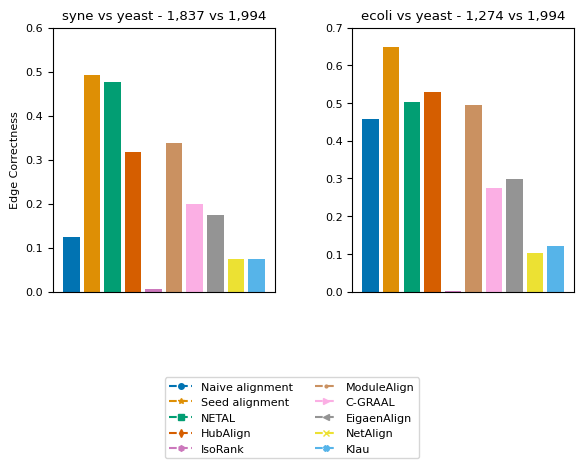

Recreate this plot in Python. (Note: this script raises an exception after producing the figure.)
import matplotlib.pyplot as plt

from matplotlib import rc
## use \showthe\font to check the font in Latex! https://tex.stackexchange.com/questions/109703/how-to-determine-the-font-being-used-by-a-latex-document
rc('font',**{'family':'serif','serif':['Computer Modern Roman'], 'size':8})

labels = ['Naive alignment', 'Seed alignment', 'NETAL', 'HubAlign', 'IsoRank', 'ModuleAlign', 'C-GRAAL', 'EigaenAlign', "NetAlign", "Klau"]
h_dblp = [0.124428, 0.492815, 0.47728, 0.316744, 0.0049378, 0.336744, 0.198273, 0.17293, 0.07345, 0.0729372]
h_elegan = [0.457426, 0.647567, 0.5028394, 0.529062, 0.00178274, 0.4950322, 0.273820, 0.29810383, 0.1028374, 0.1198374]
x=[1,2,3,4,5,6,7,8,9,10]

# consistent colors
from matplotlib.colors import ListedColormap
import seaborn as sns

cmap = ListedColormap(sns.color_palette("colorblind", 10))
markersize = 4
style = {
        'Naive alignment':  {'color': cmap(0), 'marker': 'o', 'linestyle': '--', 'markersize': markersize},
        'Seed alignment':   {'color': cmap(1), 'marker': '*', 'linestyle': '--', 'markersize': markersize},
        'NETAL':            {'color': cmap(2), 'marker': 's', 'linestyle': '--', 'markersize': markersize},
        'HubAlign':         {'color': cmap(3), 'marker': 'd', 'linestyle': '--', 'markersize': markersize},
        'IsoRank':          {'color': cmap(4), 'marker': 'h', 'linestyle': '--', 'markersize': markersize},
        'ModuleAlign':      {'color': cmap(5), 'marker': '.', 'linestyle': '--', 'markersize': markersize},
        'C-GRAAL':          {'color': cmap(6), 'marker': '>', 'linestyle': '--', 'markersize': markersize},
        'EigaenAlign':       {'color': cmap(7), 'marker': '<', 'linestyle': '--', 'markersize': markersize},
        "NetAlign":         {'color': cmap(8), 'marker': 'x', 'linestyle': '--', 'markersize': markersize},
        "Klau":             {'color': cmap(9), 'marker': 'X', 'linestyle': '--', 'markersize': markersize},
        }

f, ax = plt.subplots(1,2)

ax[0].set_title(r"syne vs yeast - 1,837 vs 1,994")
ax[0].set_ylabel("Edge Correctness")
ax[0].bar(x,h_dblp,color=[style[l]['color'] for l in labels])
ax[0].set_ylim((0,0.6))

ax[1].set_title(r"ecoli vs yeast - 1,274 vs 1,994")
ax[1].bar(x,h_elegan,color=[style[l]['color'] for l in labels])
ax[1].set_ylim((0,0.7))

for a in ax:
    a.set_xticks([])

# hardcode size
# width = 6.80914 / 2
# height = width / 1.618
# f.set_size_inches(width, height)

from matplotlib.lines import Line2D
legend_elem = [Line2D([0], [0], label=method, **kwargs) for method, kwargs in style.items()]
f.legend(handles=legend_elem, loc='lower center', ncol=2)

#f.subplots_adjust(bottom=0.45, left=.175, right=1.0, top=.94)

plt.tight_layout()
f.subplots_adjust(bottom=0.35, wspace=0.35, top = 0.9, right=0.9)
plt.show()
plt.savefig('bar_plots/bio.pdf')
